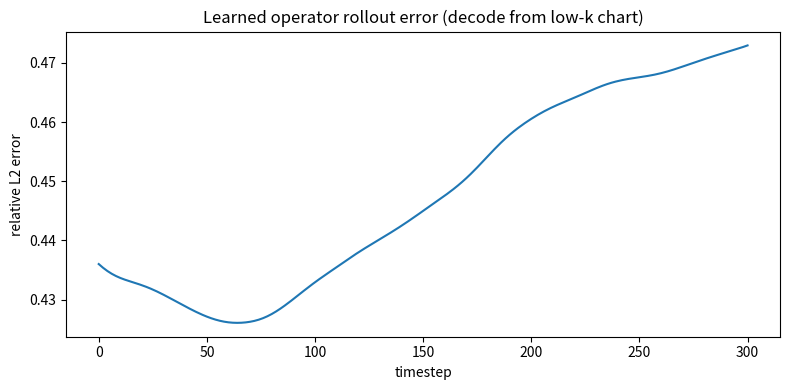
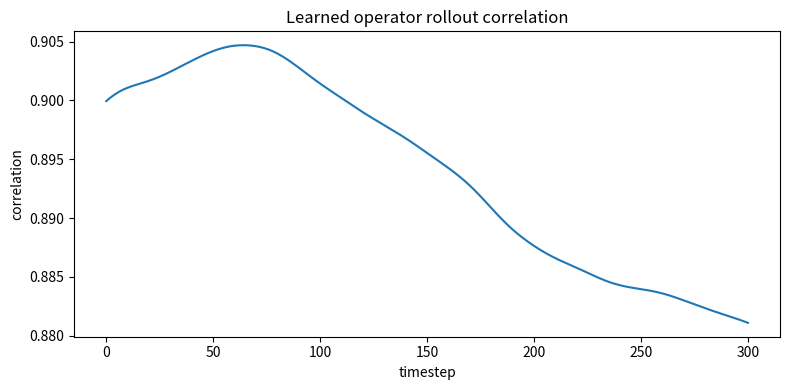
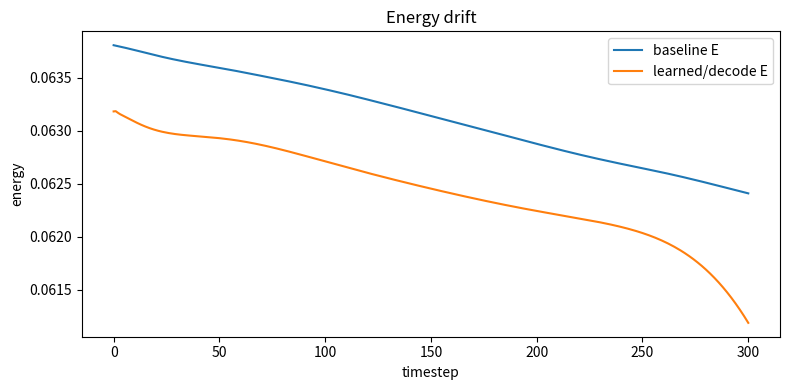
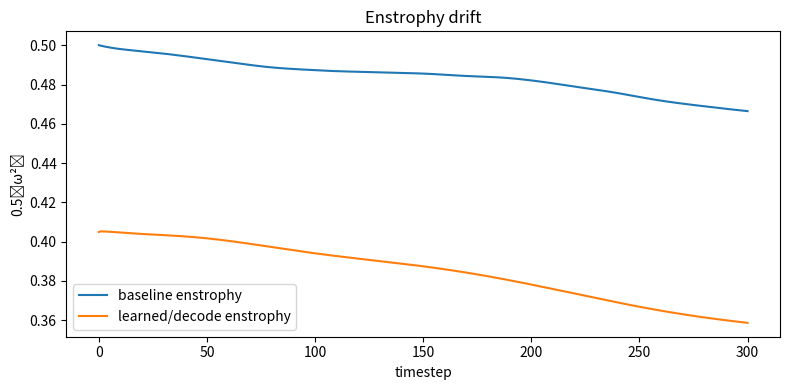
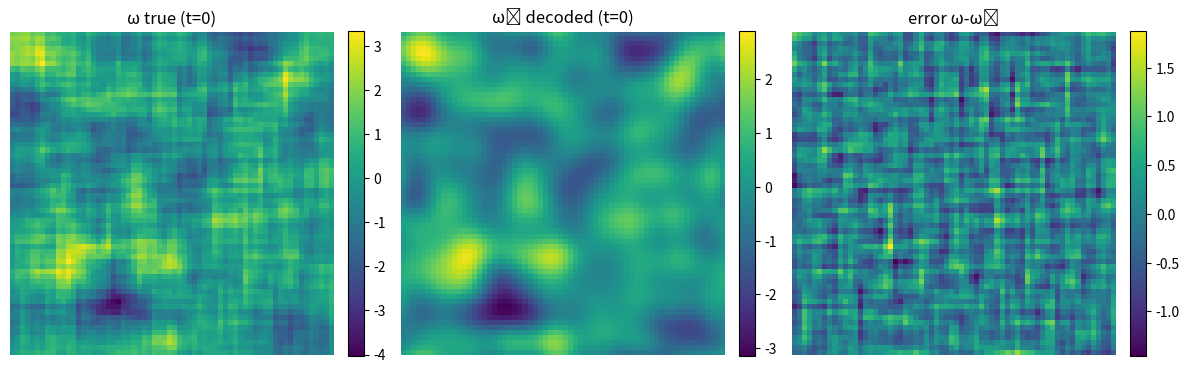
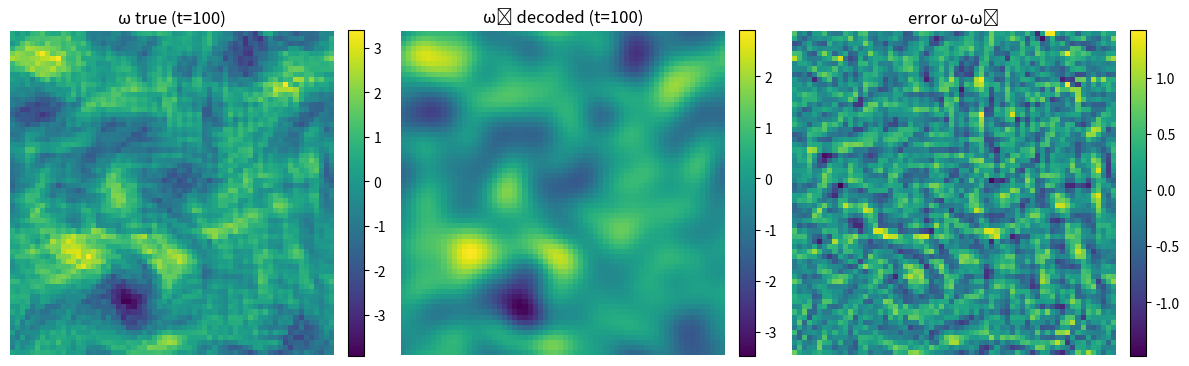
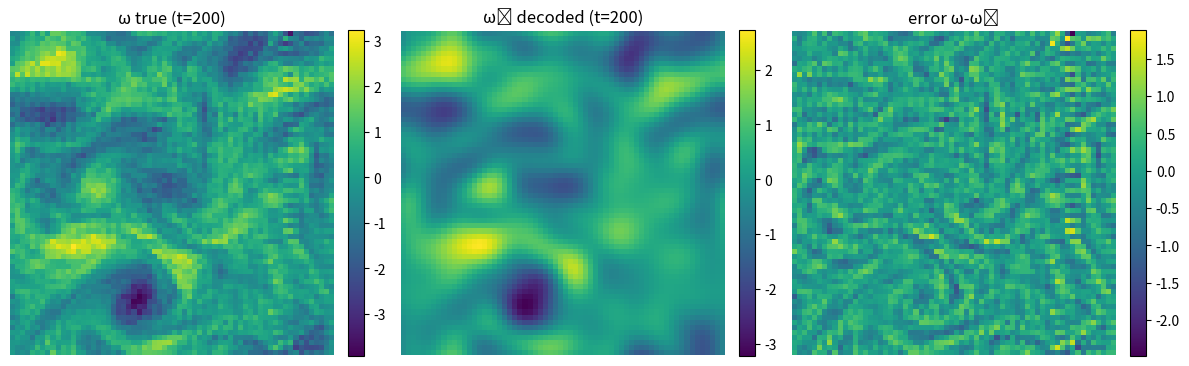
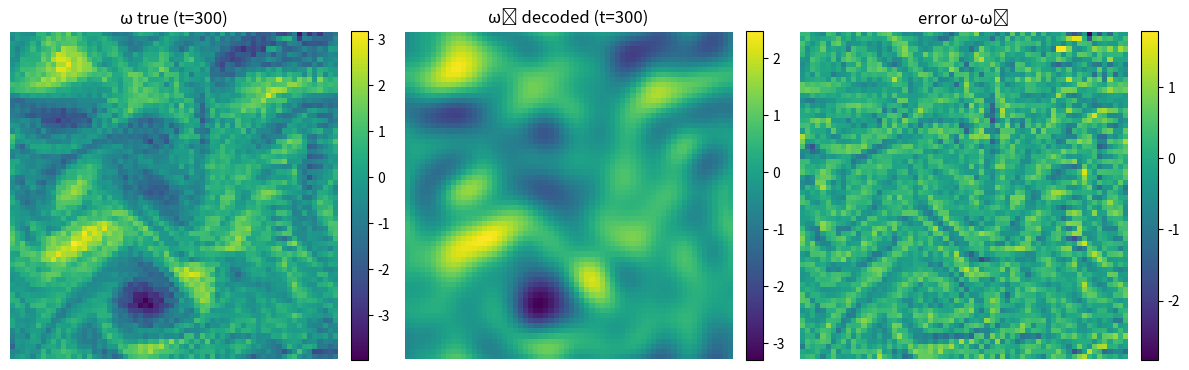

Recreate these plots in Python, in order.
#!/usr/bin/env python3
"""
dashi_cfd_operator_v3.py

Minimal "learned operator on a DASHI proxy" benchmark for 2D incompressible vorticity (periodic box).

Pipeline
1) Generate a baseline LES trajectory (Smagorinsky).
2) Build a *proxy* (compressed state) z_t from the field ω_t:
   - Low-frequency spectral coefficients (circular cutoff |k|<=k_cut)  [main compressive carrier]
   - A few DASHI structural scalars (support fraction from ternary residual structure) [metadata]
   - Residual energy band scalars (mid/high)                            [metadata]
3) Learn a linear update operator A such that z_{t+1} ≈ z_t @ A (ridge regression).
4) Roll out the learned operator in proxy space and decode to ω̂_t via inverse FFT of predicted low-k coefficients.
5) Report:
   - time per LES step vs time per proxy update (plus decode cost)
   - reconstruction error over time
   - energy/enstrophy drift
   - snapshots + curves

Dependencies: numpy, matplotlib (no SciPy).
"""

from __future__ import annotations
import math
import numpy as np
import matplotlib.pyplot as plt
from dataclasses import dataclass
from time import perf_counter


# -----------------------------
# Spectral utilities (periodic box)
# -----------------------------

def fft2(a): return np.fft.fft2(a)
def ifft2(a): return np.fft.ifft2(a).real

def make_grid(N: int, L: float = 2*np.pi):
    dx = L / N
    kx = np.fft.fftfreq(N, d=dx) * 2*np.pi  # for L=2π these are integer wave numbers
    ky = np.fft.fftfreq(N, d=dx) * 2*np.pi
    KY, KX = np.meshgrid(ky, kx, indexing="ij")
    K2 = KX**2 + KY**2
    K2[0, 0] = 1.0
    return dx, KX, KY, K2

def deriv_x(a, KX): return ifft2(1j * KX * fft2(a))
def deriv_y(a, KY): return ifft2(1j * KY * fft2(a))
def laplacian(a, K2): return ifft2(-K2 * fft2(a))

def poisson_solve_minus_lap(omega, K2):
    # ∇²ψ = -ω  => ψ̂ = ω̂ / K², with ψ̂[0,0]=0
    oh = fft2(omega)
    psih = oh / K2
    psih[0, 0] = 0.0
    return ifft2(psih)

def velocity_from_psi(psi, KX, KY):
    u = deriv_y(psi, KY)      # u = ∂ψ/∂y
    v = -deriv_x(psi, KX)     # v = -∂ψ/∂x
    return u, v

def energy_from_omega(omega, KX, KY, K2):
    psi = poisson_solve_minus_lap(omega, K2)
    u, v = velocity_from_psi(psi, KX, KY)
    return 0.5 * float(np.mean(u*u + v*v))

def enstrophy(omega):
    return 0.5 * float(np.mean(omega*omega))


# -----------------------------
# Simple smoother (for DASHI residual extraction)
# -----------------------------

def smooth2d(a, k=9):
    if k <= 1:
        return a.copy()
    w = np.ones(k, dtype=float) / k
    tmp = np.apply_along_axis(lambda r: np.convolve(r, w, mode="same"), 1, a)
    return np.apply_along_axis(lambda c: np.convolve(c, w, mode="same"), 0, tmp)


# -----------------------------
# DASHI ternary structure (fast 3x3 majority via rolls)
# -----------------------------

def ternary_sym(X, tau):
    s = np.zeros_like(X, dtype=np.int8)
    s[X >=  tau] = +1
    s[X <= -tau] = -1
    return s

def majority_kernel_3x3(s: np.ndarray) -> np.ndarray:
    acc = (
        s +
        np.roll(s,  1, axis=0) + np.roll(s, -1, axis=0) +
        np.roll(s,  1, axis=1) + np.roll(s, -1, axis=1) +
        np.roll(np.roll(s,  1, axis=0),  1, axis=1) +
        np.roll(np.roll(s,  1, axis=0), -1, axis=1) +
        np.roll(np.roll(s, -1, axis=0),  1, axis=1) +
        np.roll(np.roll(s, -1, axis=0), -1, axis=1)
    ).astype(np.int16)
    out = np.zeros_like(s, dtype=np.int8)
    out[acc > 0] = 1
    out[acc < 0] = -1
    return out

def saturate_ternary(s0: np.ndarray, iters: int = 8) -> np.ndarray:
    s = s0
    for _ in range(iters):
        sn = majority_kernel_3x3(s)
        if np.array_equal(sn, s):
            break
        s = sn
    return s


# -----------------------------
# LES (Smagorinsky) — baseline generator
# -----------------------------

def strain_mag(u, v, KX, KY):
    du_dx = deriv_x(u, KX)
    du_dy = deriv_y(u, KY)
    dv_dx = deriv_x(v, KX)
    dv_dy = deriv_y(v, KY)
    Sxy = 0.5*(du_dy + dv_dx)
    return np.sqrt(2*(du_dx**2 + dv_dy**2 + 2*Sxy**2) + 1e-30)

def smagorinsky_nu(u, v, KX, KY, Cs, Delta):
    return (Cs * Delta)**2 * strain_mag(u, v, KX, KY)

def rhs_vorticity(omega, nu, KX, KY, K2):
    psi = poisson_solve_minus_lap(omega, K2)
    u, v = velocity_from_psi(psi, KX, KY)
    adv = u * deriv_x(omega, KX) + v * deriv_y(omega, KY)
    diff = nu * laplacian(omega, K2)
    return -adv + diff

def step_rk2(omega, nu, dt, KX, KY, K2):
    k1 = rhs_vorticity(omega, nu, KX, KY, K2)
    k2 = rhs_vorticity(omega + dt*k1, nu, KX, KY, K2)
    return omega + 0.5*dt*(k1 + k2)

def simulate_les_trajectory(
    N: int = 64,
    steps: int = 300,
    dt: float = 0.01,
    nu0: float = 1e-4,
    Cs: float = 0.17,
    seed: int = 0,
):
    """Return ω trajectory [steps+1, N, N] using baseline Smagorinsky LES."""
    np.random.seed(seed)
    dx, KX, KY, K2 = make_grid(N)

    omega0 = smooth2d(np.random.randn(N, N), 11)
    omega0 = (omega0 - omega0.mean()) / (omega0.std() + 1e-12)

    traj = np.zeros((steps+1, N, N), dtype=np.float64)
    traj[0] = omega0

    t0 = perf_counter()
    omega = omega0.copy()
    for t in range(steps):
        psi = poisson_solve_minus_lap(omega, K2)
        u, v = velocity_from_psi(psi, KX, KY)
        nu_t = np.maximum(0.0, smagorinsky_nu(u, v, KX, KY, Cs, dx))
        omega = step_rk2(omega, nu0 + nu_t, dt, KX, KY, K2)
        traj[t+1] = omega
    sim_s = perf_counter() - t0
    return traj, (dx, KX, KY, K2), sim_s


# -----------------------------
# Proxy encoding (DASHI + spectral chart)
# -----------------------------

@dataclass
class ProxyConfig:
    k_cut: float = 8.0          # circular cutoff in |k|
    dashi_tau: float = 0.35
    dashi_smooth_k: int = 11
    resid_mid_cut: float = 12.0 # split residual energy into mid/high bands

def circular_kmask(KX, KY, k_cut: float):
    kmag = np.sqrt(KX*KX + KY*KY)
    return (kmag <= k_cut)

def encode_proxy(omega: np.ndarray, grid, cfg: ProxyConfig):
    """
    Return feature vector z and the low-k mask.
    z layout:
      [lowk_real..., lowk_imag..., support_frac, resid_mid_E, resid_high_E]
    """
    dx, KX, KY, K2 = grid
    N = omega.shape[0]

    # Low-k spectral chart
    mask = circular_kmask(KX, KY, cfg.k_cut)
    oh = fft2(omega)
    lowk = oh[mask]  # complex
    scale = float(N*N)  # normalize
    lowk_r = (lowk.real / scale).astype(np.float64)
    lowk_i = (lowk.imag / scale).astype(np.float64)

    # DASHI structural scalar: support fraction from signed residual
    base = smooth2d(omega, cfg.dashi_smooth_k)
    R = omega - base
    Rn = np.clip(R / (np.max(np.abs(R)) + 1e-12), -1, 1)
    s = saturate_ternary(ternary_sym(Rn, cfg.dashi_tau), iters=8)
    support_frac = float(np.mean(s != 0))

    # Residual energy bands (mid/high) in spectral domain
    kmag = np.sqrt(KX*KX + KY*KY)
    mid = (kmag > cfg.k_cut) & (kmag <= cfg.resid_mid_cut)
    high = (kmag > cfg.resid_mid_cut)
    Rhat = fft2(R)
    resid_mid_E = float(np.mean(np.abs(Rhat[mid])**2) / (scale*scale) if np.any(mid) else 0.0)
    resid_high_E = float(np.mean(np.abs(Rhat[high])**2) / (scale*scale) if np.any(high) else 0.0)

    z = np.concatenate([lowk_r, lowk_i, np.array([support_frac, resid_mid_E, resid_high_E], dtype=np.float64)])
    return z, mask

def decode_lowk(z: np.ndarray, mask: np.ndarray, N: int):
    """Decode ω̂ from low-k coefficients contained in z (ignores DASHI scalars)."""
    scale = float(N*N)
    M = int(np.sum(mask))
    lowk_r = z[:M]
    lowk_i = z[M:2*M]
    lowk = (lowk_r + 1j*lowk_i) * scale

    oh = np.zeros((N, N), dtype=np.complex128)
    oh[mask] = lowk
    return ifft2(oh)


# -----------------------------
# Learned operator: ridge regression for A
# -----------------------------

def learn_linear_operator(Z: np.ndarray, ridge: float = 1e-3):
    """
    Z: [T, D]. Learn A: z_{t+1} ≈ z_t @ A
    Returns A [D, D].
    """
    X = Z[:-1]  # [T-1, D]
    Y = Z[1:]   # [T-1, D]
    D = X.shape[1]
    XtX = X.T @ X
    XtY = X.T @ Y
    A = np.linalg.solve(XtX + ridge*np.eye(D), XtY)
    return A


# -----------------------------
# Main benchmark
# -----------------------------

def main():
    # ---- Config ----
    N = 64
    steps = 300
    dt = 0.01
    nu0 = 1e-4
    Cs = 0.17
    seed = 0

    # Proxy settings
    cfg = ProxyConfig(k_cut=8.0, resid_mid_cut=12.0, dashi_tau=0.35, dashi_smooth_k=11)
    ridge = 1e-3
    decode_every = 1  # set >1 to simulate "decode only sometimes"
    snap_t = [0, steps//3, 2*steps//3, steps]

    # ---- Generate baseline trajectory ----
    traj, grid, sim_s = simulate_les_trajectory(N=N, steps=steps, dt=dt, nu0=nu0, Cs=Cs, seed=seed)
    dx, KX, KY, K2 = grid
    print(f"[baseline LES] steps={steps}  seconds={sim_s:.3f}  per_step_ms={1000*sim_s/steps:.3f}")

    # ---- Encode proxy sequence ----
    t0 = perf_counter()
    Z = []
    mask0 = None
    for t in range(steps+1):
        z, mask = encode_proxy(traj[t], grid, cfg)
        if mask0 is None:
            mask0 = mask
        Z.append(z)
    Z = np.stack(Z, axis=0)
    enc_s = perf_counter() - t0
    D = Z.shape[1]
    lowk_modes = int(np.sum(mask0))
    print(f"[encode] T={steps+1} D={D} seconds={enc_s:.3f} per_frame_ms={1000*enc_s/(steps+1):.3f}  k_cut={cfg.k_cut} lowk_modes={lowk_modes}")

    # ---- Learn operator ----
    t1 = perf_counter()
    A = learn_linear_operator(Z, ridge=ridge)
    learn_s = perf_counter() - t1
    print(f"[learn] ridge={ridge} seconds={learn_s:.3f}")

    # ---- Rollout operator ----
    Zhat = np.zeros_like(Z)
    Zhat[0] = Z[0]
    t2 = perf_counter()
    for t in range(steps):
        Zhat[t+1] = Zhat[t] @ A
    roll_s = perf_counter() - t2
    print(f"[rollout] seconds={roll_s:.3f} per_step_us={1e6*roll_s/steps:.2f}  (proxy update only)")

    # ---- Decode + evaluate ----
    t3 = perf_counter()
    rel_l2 = np.zeros(steps+1, dtype=np.float64)
    corr = np.zeros(steps+1, dtype=np.float64)
    Eb = np.zeros(steps+1, dtype=np.float64)
    Eh = np.zeros(steps+1, dtype=np.float64)
    Zb = np.zeros(steps+1, dtype=np.float64)
    Zh = np.zeros(steps+1, dtype=np.float64)

    omega_hat_snap = {}

    prev_hat = None
    for t in range(steps+1):
        omega_true = traj[t]
        Eb[t] = energy_from_omega(omega_true, KX, KY, K2)
        Zb[t] = enstrophy(omega_true)

        if (t % decode_every) == 0 or prev_hat is None:
            omega_hat = decode_lowk(Zhat[t], mask0, N=N)
            prev_hat = omega_hat
        else:
            omega_hat = prev_hat

        Eh[t] = energy_from_omega(omega_hat, KX, KY, K2)
        Zh[t] = enstrophy(omega_hat)

        num = np.linalg.norm(omega_true - omega_hat)
        den = np.linalg.norm(omega_true) + 1e-12
        rel_l2[t] = float(num / den)
        corr[t] = float(np.corrcoef(omega_true.flatten(), omega_hat.flatten())[0, 1])

        if t in snap_t:
            omega_hat_snap[t] = omega_hat.copy()

    dec_eval_s = perf_counter() - t3
    print(f"[decode+eval] seconds={dec_eval_s:.3f} per_frame_ms={1000*dec_eval_s/(steps+1):.3f} (includes invariants)")
    print(f"[final] relL2={rel_l2[-1]:.4f}  corr={corr[-1]:.6f}  ΔE={Eh[-1]-Eb[-1]:+.3e}  ΔZ={Zh[-1]-Zb[-1]:+.3e}")

    # ---- Plots ----
    plt.figure(figsize=(8,4))
    plt.plot(rel_l2)
    plt.xlabel("timestep")
    plt.ylabel("relative L2 error")
    plt.title("Learned operator rollout error (decode from low-k chart)")
    plt.tight_layout()
    plt.show()

    plt.figure(figsize=(8,4))
    plt.plot(corr)
    plt.xlabel("timestep")
    plt.ylabel("correlation")
    plt.title("Learned operator rollout correlation")
    plt.tight_layout()
    plt.show()

    plt.figure(figsize=(8,4))
    plt.plot(Eb, label="baseline E")
    plt.plot(Eh, label="learned/decode E")
    plt.xlabel("timestep")
    plt.ylabel("energy")
    plt.title("Energy drift")
    plt.legend()
    plt.tight_layout()
    plt.show()

    plt.figure(figsize=(8,4))
    plt.plot(Zb, label="baseline enstrophy")
    plt.plot(Zh, label="learned/decode enstrophy")
    plt.xlabel("timestep")
    plt.ylabel("0.5⟨ω²⟩")
    plt.title("Enstrophy drift")
    plt.legend()
    plt.tight_layout()
    plt.show()

    for t in snap_t:
        omega_true = traj[t]
        omega_hat = omega_hat_snap[t]
        plt.figure(figsize=(12,4))
        plt.subplot(1,3,1)
        plt.imshow(omega_true, origin="lower")
        plt.title(f"ω true (t={t})")
        plt.colorbar(fraction=0.046, pad=0.04)
        plt.axis("off")

        plt.subplot(1,3,2)
        plt.imshow(omega_hat, origin="lower")
        plt.title(f"ω̂ decoded (t={t})")
        plt.colorbar(fraction=0.046, pad=0.04)
        plt.axis("off")

        plt.subplot(1,3,3)
        plt.imshow(omega_true - omega_hat, origin="lower")
        plt.title("error ω-ω̂")
        plt.colorbar(fraction=0.046, pad=0.04)
        plt.axis("off")

        plt.tight_layout()
        plt.show()

    # ---- Speed ledger ----
    baseline_ms = 1000*sim_s/steps
    proxy_us = 1e6*roll_s/steps
    print("\n=== Speed ledger (this run) ===")
    print(f"Baseline LES:      {baseline_ms:.3f} ms/step")
    print(f"Proxy update:      {proxy_us:.2f} µs/step  (z_{t+1}=z_t @ A)")
    print(f"Decode+eval:       {1000*dec_eval_s/(steps+1):.3f} ms/frame  (includes invariants + FFT decode)")
    print("Note: decode is O(N^2 log N) due to FFT; proxy update is O(D^2) here (small D).")
    print("For 'fast mode', set decode_every>1 or decode only on demand.")

if __name__ == "__main__":
    main()
